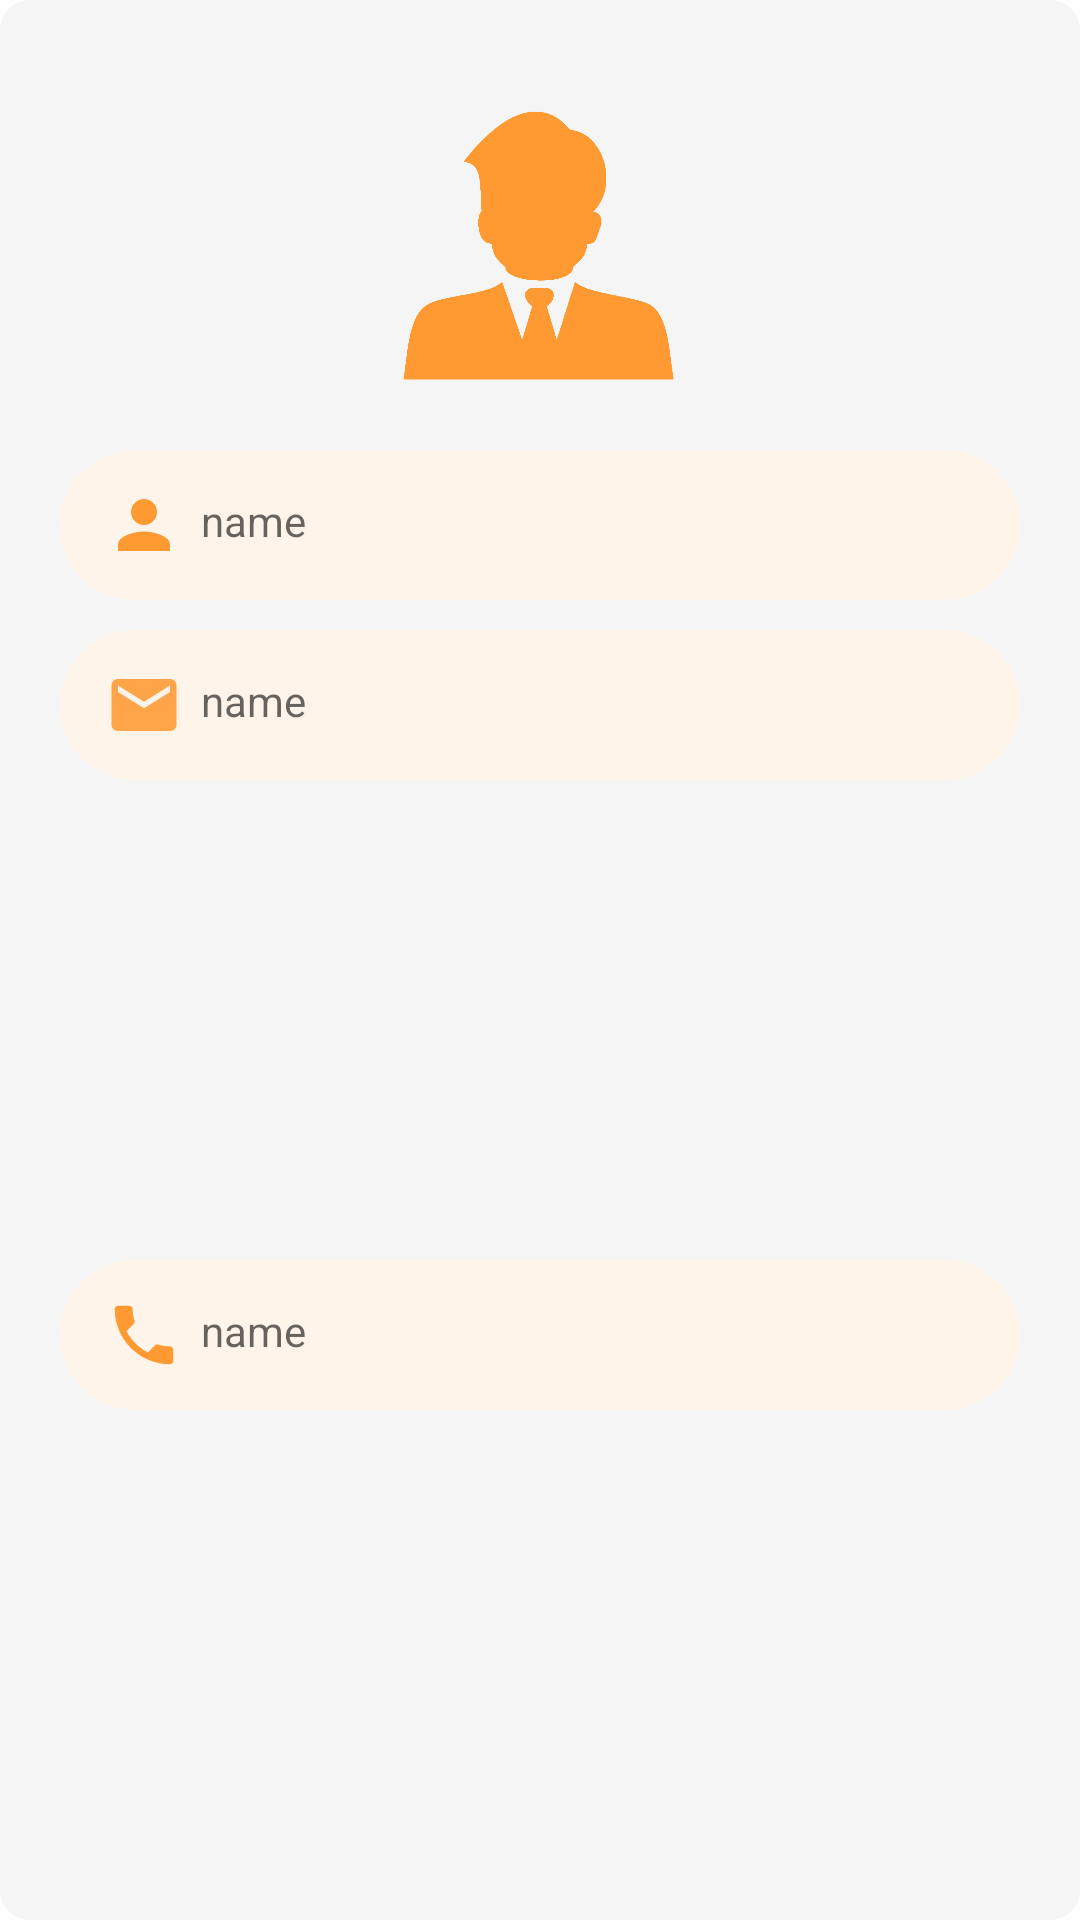

Reconstruct the res/layout file that produces this screen, plus the resources it refers to.
<!-- AndroidManifest.xml: application theme Theme.EmployeeTracking -->
<!-- res/layout/activity_admin_view_profile.xml -->
<?xml version="1.0" encoding="utf-8"?>
<androidx.constraintlayout.widget.ConstraintLayout

    xmlns:android="http://schemas.android.com/apk/res/android"
    xmlns:app="http://schemas.android.com/apk/res-auto"
    xmlns:tools="http://schemas.android.com/tools"
    android:layout_width="match_parent"
    android:layout_height="wrap_content"
    android:layout_marginLeft="20dp"
    android:layout_marginRight="20dp"
    android:layout_marginTop="20dp"
    android:layout_marginBottom="20dp"
    android:background="@drawable/cardview"
    tools:context=".AdminViewProfile">

    <ImageView
        android:id="@+id/image"
        android:layout_width="120dp"
        android:layout_height="120dp"
        android:src="@drawable/employee"
        android:layout_marginTop="20dp"
        app:layout_constraintEnd_toEndOf="parent"
        app:layout_constraintStart_toStartOf="parent"
        app:layout_constraintTop_toTopOf="parent" />

    <TextView
        android:id="@+id/text1"
        android:layout_width="match_parent"
        android:layout_height="wrap_content"
        android:layout_marginStart="20dp"
        android:layout_marginTop="10dp"
        android:layout_marginEnd="20dp"
        android:hint="name"
        android:background="@drawable/textshape"
        android:ems="10"
        android:paddingLeft="47dp"
        android:paddingTop="14dp"
        android:textColor="#0C0C0C"
        android:inputType="textPersonName"
        app:layout_constraintEnd_toEndOf="@+id/image"
        app:layout_constraintStart_toStartOf="@+id/image"
        app:layout_constraintTop_toBottomOf="@+id/image" />

    <TextView
        android:id="@+id/text2"
        android:layout_width="match_parent"
        android:layout_height="wrap_content"
        android:layout_marginStart="20dp"
        android:layout_marginTop="10dp"
        android:layout_marginEnd="20dp"
        android:hint="name"
        android:background="@drawable/textshape"
        android:ems="10"
        android:paddingLeft="47dp"
        android:paddingTop="14dp"
        android:textColor="#0C0C0C"
        android:inputType="textPersonName"
        app:layout_constraintEnd_toEndOf="@+id/text1"
        app:layout_constraintStart_toStartOf="@+id/text1"
        app:layout_constraintTop_toBottomOf="@+id/text1" />

    <TextView
        android:id="@+id/text3"
        android:layout_width="match_parent"
        android:layout_height="wrap_content"
        android:layout_marginStart="20dp"
        android:layout_marginTop="10dp"
        android:layout_marginEnd="20dp"
        android:layout_marginBottom="20dp"
        android:background="@drawable/textshape"
        android:ems="10"
        android:paddingLeft="47dp"
        android:paddingTop="14dp"
        android:textColor="#0C0C0C"
        android:hint="name"
        android:inputType="textPersonName"
        app:layout_constraintBottom_toBottomOf="parent"
        app:layout_constraintEnd_toEndOf="@+id/text2"
        app:layout_constraintStart_toStartOf="@+id/text2"
        app:layout_constraintTop_toBottomOf="@+id/text2" />

    <ImageView
        android:layout_width="26dp"
        android:layout_height="26dp"
        android:layout_marginStart="15dp"
        android:layout_marginTop="12dp"
        android:src="@drawable/person"
        app:layout_constraintStart_toStartOf="@+id/text1"
        app:layout_constraintTop_toTopOf="@+id/text1" />

    <ImageView
        android:layout_width="26dp"
        android:layout_height="26dp"
        android:layout_marginStart="15dp"
        android:layout_marginTop="12dp"
        android:src="@drawable/email"
        app:layout_constraintStart_toStartOf="@+id/text2"
        app:layout_constraintTop_toTopOf="@+id/text2" />

    <ImageView
        android:layout_width="26dp"
        android:layout_height="26dp"
        android:layout_marginStart="15dp"
        android:layout_marginTop="12dp"
        android:src="@drawable/phone"
        app:layout_constraintStart_toStartOf="@+id/text3"
        app:layout_constraintTop_toTopOf="@+id/text3" />

</androidx.constraintlayout.widget.ConstraintLayout>
<!-- resources referenced by this layout -->
<resources>
  <!-- drawable cardview (drawable) -->
  <?xml version="1.0" encoding="utf-8"?>
  <shape xmlns:android="http://schemas.android.com/apk/res/android">
  
      <solid android:color="#F6F5F5" />
      <size android:width="350dp" android:height="150dp" />
      <corners android:radius="10dp" />
  
  </shape>
  <!-- drawable email (drawable) -->
  <vector android:height="24dp" android:tint="#E1FF9932"
      android:viewportHeight="24" android:viewportWidth="24"
      android:width="24dp" xmlns:android="http://schemas.android.com/apk/res/android">
      <path android:fillColor="@android:color/white" android:pathData="M20,4L4,4c-1.1,0 -1.99,0.9 -1.99,2L2,18c0,1.1 0.9,2 2,2h16c1.1,0 2,-0.9 2,-2L22,6c0,-1.1 -0.9,-2 -2,-2zM20,8l-8,5 -8,-5L4,6l8,5 8,-5v2z"/>
  </vector>
  <!-- drawable employee: png bitmap (drawable, 43385 bytes) -->
  <!-- drawable person (drawable) -->
  <vector android:height="24dp" android:tint="#FF9932"
      android:viewportHeight="24" android:viewportWidth="24"
      android:width="24dp" xmlns:android="http://schemas.android.com/apk/res/android">
      <path android:fillColor="@android:color/white" android:pathData="M12,12c2.21,0 4,-1.79 4,-4s-1.79,-4 -4,-4 -4,1.79 -4,4 1.79,4 4,4zM12,14c-2.67,0 -8,1.34 -8,4v2h16v-2c0,-2.66 -5.33,-4 -8,-4z"/>
  </vector>
  <!-- drawable phone (drawable) -->
  <vector android:height="24dp" android:tint="#FF9932"
      android:viewportHeight="24" android:viewportWidth="24"
      android:width="24dp" xmlns:android="http://schemas.android.com/apk/res/android">
      <path android:fillColor="@android:color/white" android:pathData="M6.62,10.79c1.44,2.83 3.76,5.14 6.59,6.59l2.2,-2.2c0.27,-0.27 0.67,-0.36 1.02,-0.24 1.12,0.37 2.33,0.57 3.57,0.57 0.55,0 1,0.45 1,1V20c0,0.55 -0.45,1 -1,1 -9.39,0 -17,-7.61 -17,-17 0,-0.55 0.45,-1 1,-1h3.5c0.55,0 1,0.45 1,1 0,1.25 0.2,2.45 0.57,3.57 0.11,0.35 0.03,0.74 -0.25,1.02l-2.2,2.2z"/>
  </vector>
  <!-- drawable textshape (drawable) -->
  <?xml version="1.0" encoding="utf-8"?>
  <shape xmlns:android="http://schemas.android.com/apk/res/android">
  
      <size android:height="50dp" android:width="240dp" />
      <corners android:radius="50dp" />
      <solid android:color="#FFF4EA"/>
  
  </shape>
  <style name="Theme.EmployeeTracking" parent="Theme.MaterialComponents.DayNight.DarkActionBar">
          
          <item name="colorPrimary">@color/purple_500</item>
          <item name="colorPrimaryVariant">@color/purple_700</item>
          <item name="colorOnPrimary">@color/white</item>
          
          <item name="colorSecondary">@color/teal_200</item>
          <item name="colorSecondaryVariant">@color/teal_700</item>
          <item name="colorOnSecondary">@color/black</item>
          
          <item name="android:statusBarColor" tools:targetApi="21">?attr/colorPrimaryVariant</item>
          
      </style>
  <color name="purple_500">#FF9932</color>
  <color name="purple_700">#FFA449</color>
  <color name="white">#FFFFFFFF</color>
  <color name="teal_200">#FF03DAC5</color>
  <color name="teal_700">#FF018786</color>
  <color name="black">#FF000000</color>
</resources>
